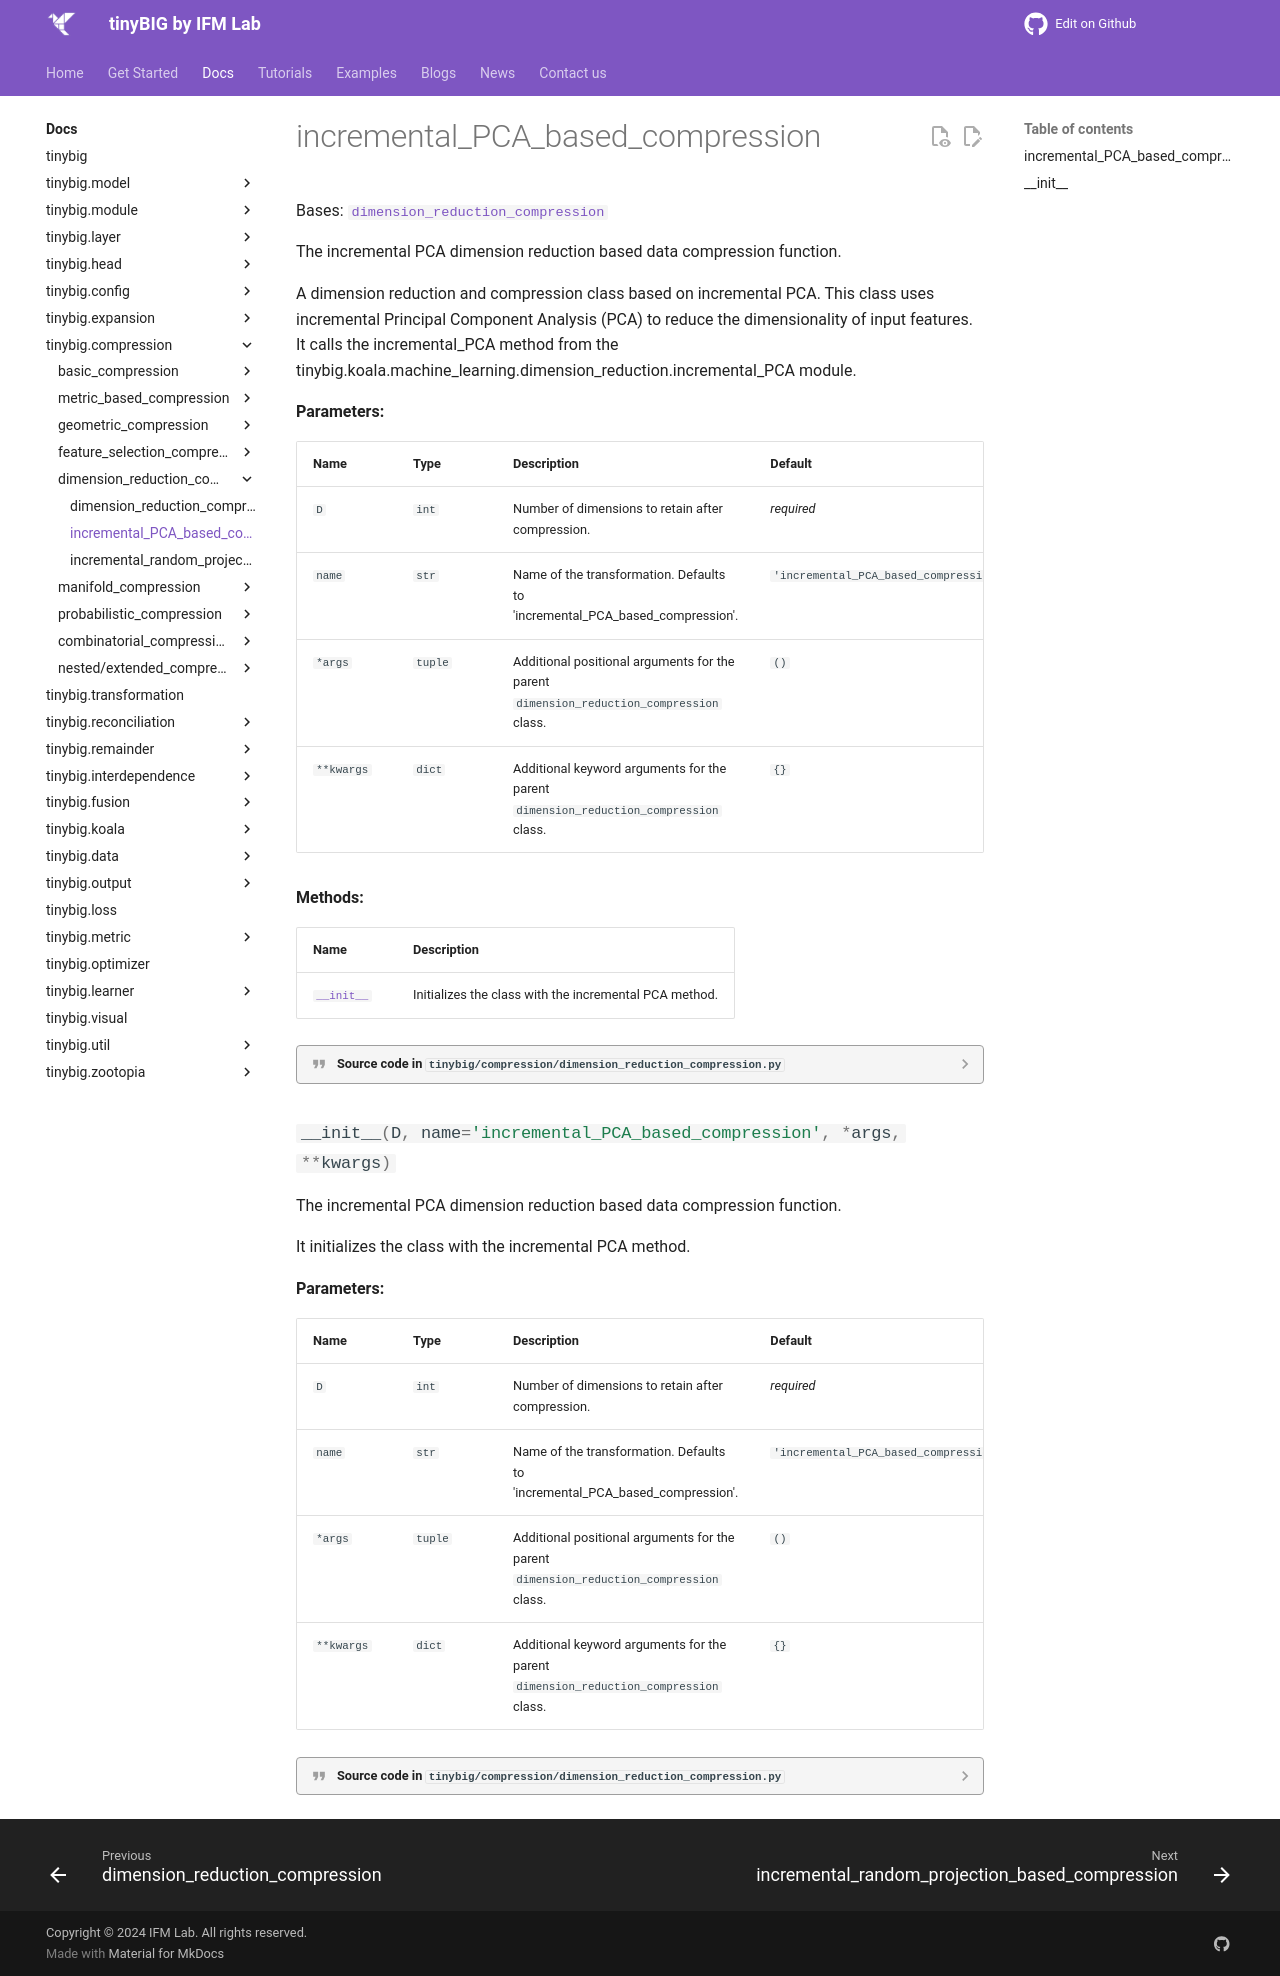

repository: jwzhanggy/tinyBIG · page: documentations/compression/incremental_PCA_based_compression/index.html · generator: mkdocs

# incremental_PCA_based_compression

::: tinybig.compression.dimension_reduction_compression.incremental_PCA_based_compression
